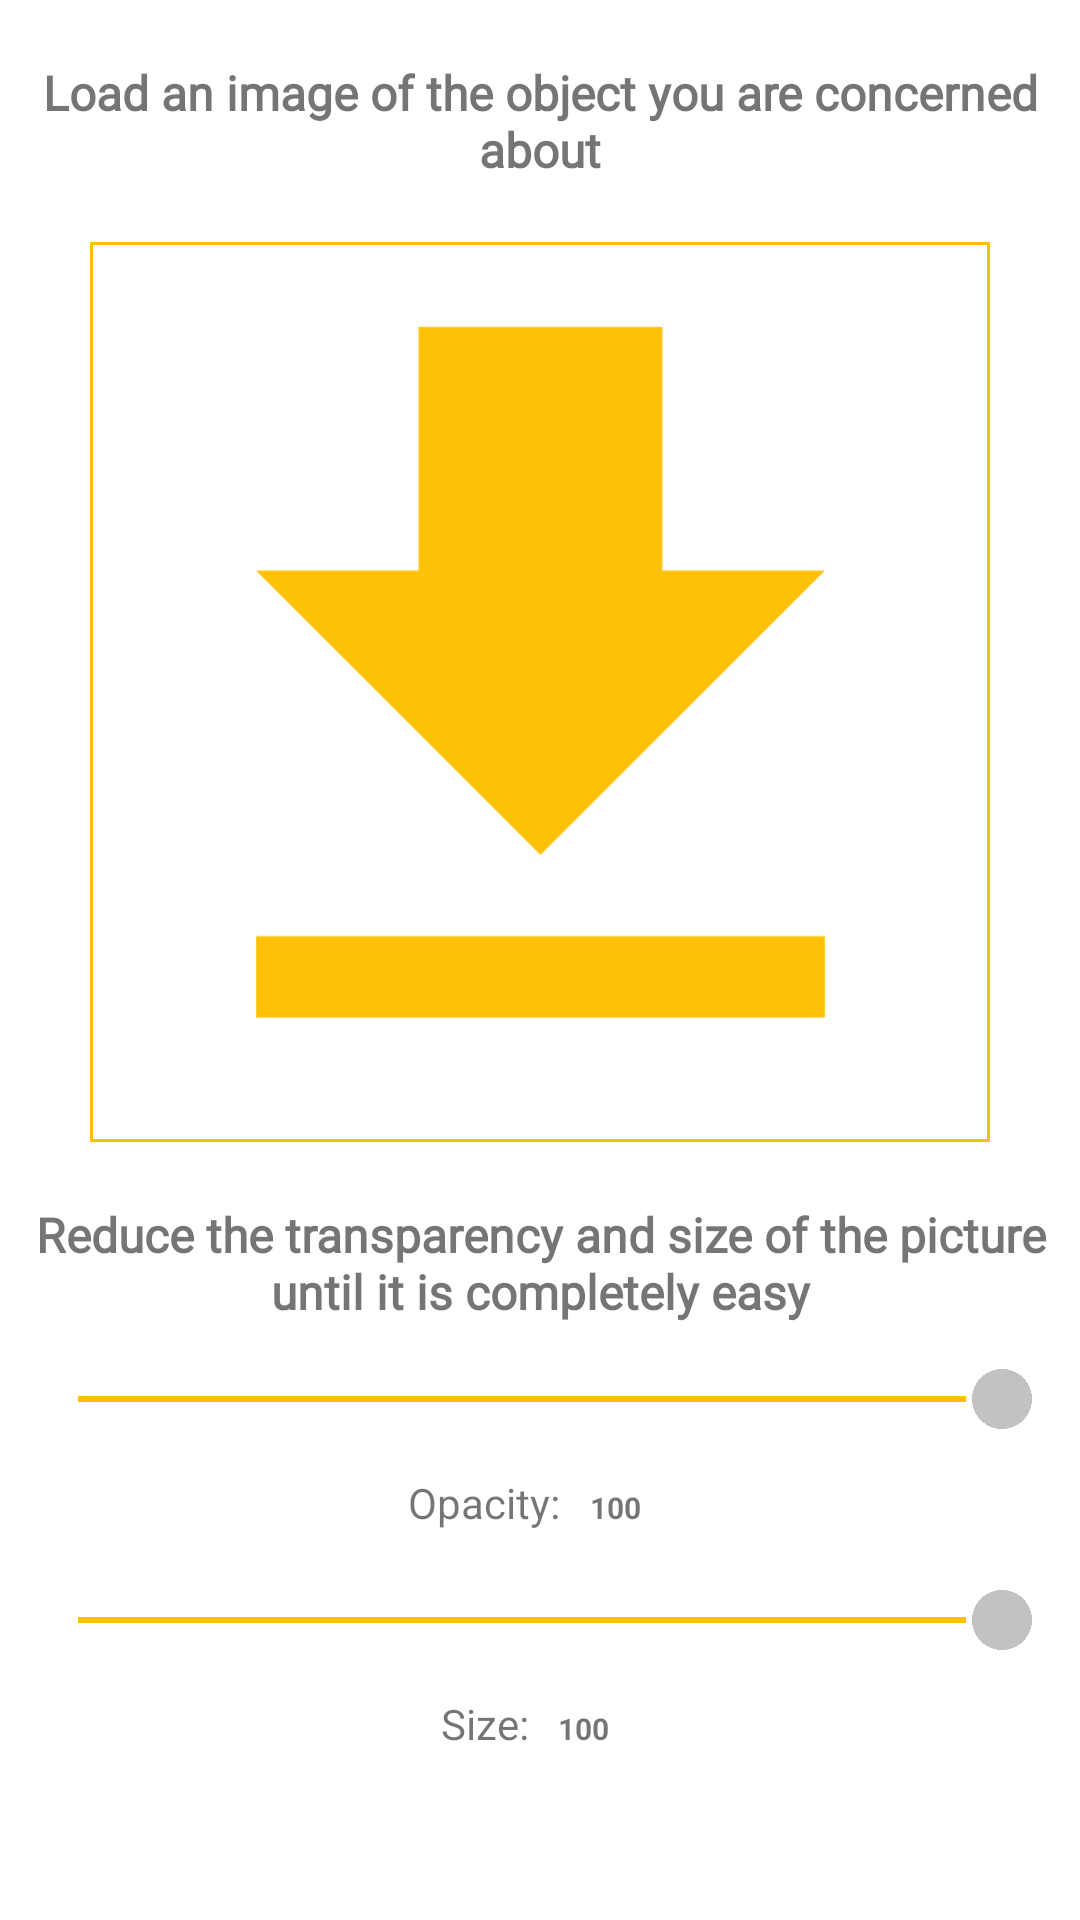

Here is an Android app screen rendered from its layout file. Give the layout XML and the strings, colors and styles it references.
<!-- AndroidManifest.xml: application theme Theme.MentalFire3 -->
<!-- res/layout/fragment_disappear.xml -->
<?xml version="1.0" encoding="utf-8"?>
<LinearLayout xmlns:android="http://schemas.android.com/apk/res/android"
    xmlns:app="http://schemas.android.com/apk/res-auto"
    xmlns:tools="http://schemas.android.com/tools"
    android:layout_width="match_parent"
    android:layout_height="match_parent"
    android:orientation="vertical"
    tools:context=".SpinnerFragment">



            <TextView
                android:id="@+id/disappearheader"
                android:layout_width="match_parent"
                android:layout_height="wrap_content"
                android:layout_marginLeft="10dp"
                android:layout_marginTop="20dp"
                android:layout_marginRight="10dp"
                android:layout_marginBottom="10dp"
                android:fontFamily="@font/imprima"
                android:gravity="center"
                android:text="@string/disappear"
                android:textSize="16sp"
                android:textStyle="bold" />

            <LinearLayout
                android:layout_width="match_parent"
                android:layout_height="wrap_content"
                android:layout_margin="10dp"
                android:gravity="center"
                android:orientation="horizontal">

                <LinearLayout
                    android:id="@+id/loadlayout"
                    android:layout_width="300dp"
                    android:layout_height="300dp"
                    android:background="@drawable/border"
                    android:gravity="center"
                    android:orientation="horizontal">

                    <ImageView
                        android:id="@+id/loadimage"
                        android:layout_width="325dp"
                        android:layout_height="325dp"
                        android:layout_margin="0dp"
                        android:layout_marginLeft="30dp"
                        android:layout_marginTop="20dp"
                        android:layout_marginRight="30dp"
                        android:layout_marginBottom="10dp"
                        android:adjustViewBounds="true"
                        android:alpha="100"
                        android:contentDescription="TODO"
                        android:scaleType="centerCrop"
                        android:src="@drawable/ic_download"
                        tools:ignore="ImageContrastCheck" />
                </LinearLayout>

            </LinearLayout>

            <TextView
                android:id="@+id/textView4"
                android:layout_width="match_parent"
                android:layout_height="wrap_content"
                android:layout_marginLeft="10dp"
                android:layout_marginTop="10dp"
                android:layout_marginRight="10dp"
                android:fontFamily="@font/imprima"
                android:gravity="center"
                android:text="@string/disappear2"
                android:textSize="16sp"
                android:textStyle="bold"
                app:layout_constraintEnd_toEndOf="parent"
                app:layout_constraintHorizontal_bias="0.5"
                app:layout_constraintStart_toStartOf="parent"
                app:layout_constraintTop_toBottomOf="@+id/einput" />


            <SeekBar
                android:id="@+id/opacity"
                style="@android:style/Widget.Material.SeekBar"
                android:layout_width="match_parent"
                android:layout_height="30dp"
                android:layout_margin="10dp"
                android:layout_marginBottom="0dp"
                android:backgroundTintMode="screen"
                android:indeterminateTint="@color/yellow"
                android:max="100"
                android:progress="100"
                android:progressBackgroundTint="@color/yellow"
                android:progressBackgroundTintMode="multiply"
                android:progressTint="@color/yellow"
                android:thumb="@drawable/ic_circle"
                android:thumbTint="@color/light"
                tools:layout_editor_absoluteX="9dp"
                tools:layout_editor_absoluteY="332dp" />

            <LinearLayout
                android:layout_width="match_parent"
                android:layout_height="wrap_content"
                android:orientation="horizontal">

                <TextView
                    android:id="@+id/textView"
                    android:layout_width="wrap_content"
                    android:layout_height="wrap_content"
                    android:layout_weight="1"
                    android:gravity="right"
                    android:text="@string/disappear3" />

                <TextView
                    android:id="@+id/ovalue"
                    android:layout_width="wrap_content"
                    android:layout_height="wrap_content"
                    android:layout_marginLeft="10dp"
                    android:layout_marginRight="10dp"
                    android:layout_marginBottom="10dp"
                    android:layout_weight="1"
                    android:gravity="left"
                    android:text="100"
                    android:textSize="10sp"
                    android:textStyle="bold" />
            </LinearLayout>

            <SeekBar
                android:id="@+id/size"
                style="@android:style/Widget.Material.SeekBar"
                android:layout_width="match_parent"
                android:layout_height="30dp"
                android:layout_margin="10dp"
                android:layout_marginBottom="0dp"
                android:backgroundTintMode="screen"
                android:indeterminateTint="@color/yellow"
                android:max="100"
                android:progress="100"
                android:progressBackgroundTint="@color/yellow"
                android:progressBackgroundTintMode="multiply"
                android:progressTint="@color/yellow"
                android:thumb="@drawable/ic_circle"
                android:thumbTint="@color/light"
                tools:layout_editor_absoluteX="9dp"
                tools:layout_editor_absoluteY="332dp" />

            <LinearLayout
                android:layout_width="match_parent"
                android:layout_height="wrap_content"
                android:layout_marginBottom="10dp"
                android:orientation="horizontal">

                <TextView
                    android:id="@+id/textView2"
                    android:layout_width="wrap_content"
                    android:layout_height="wrap_content"
                    android:layout_weight="1"
                    android:gravity="right"
                    android:text="@string/disappear4" />

                <TextView
                    android:id="@+id/svalue"
                    android:layout_width="wrap_content"
                    android:layout_height="wrap_content"
                    android:layout_marginLeft="10dp"
                    android:layout_marginRight="10dp"
                    android:layout_marginBottom="10dp"
                    android:layout_weight="1"
                    android:gravity="left"
                    android:text="100"
                    android:textSize="10sp"
                    android:textStyle="bold" />
            </LinearLayout>

            <LinearLayout
                android:layout_width="match_parent"
                android:layout_height="wrap_content"
                android:layout_marginLeft="20dp"
                android:layout_marginTop="20dp"
                android:layout_marginRight="20dp"
                android:layout_marginBottom="10dp"
                android:gravity="center"
                android:orientation="horizontal">


                <Button
                    android:id="@+id/btnclear"
                    style="?android:attr/buttonBarButtonStyle"
                    android:layout_width="wrap_content"
                    android:layout_height="wrap_content"
                    android:layout_margin="2dp"
                    android:layout_marginTop="10dp"
                    android:backgroundTint="@color/yellow"
                    android:text="@string/btnclear"
                    android:textColor="@color/black"
                    android:textSize="14sp" />

                <Button
                    android:id="@+id/btnend"
                    style="?android:attr/buttonBarButtonStyle"
                    android:layout_width="wrap_content"
                    android:layout_height="wrap_content"
                    android:layout_margin="2dp"
                    android:layout_marginTop="10dp"
                    android:backgroundTint="@color/yellow"
                    android:text="@string/btnend"
                    android:textColor="@color/black"
                    android:textSize="14sp" />


            </LinearLayout>




</LinearLayout>
<!-- resources referenced by this layout -->
<resources>
  <color name="black">#FF000000</color>
  <color name="light">#99999999</color>
  <color name="yellow">#FFC107</color>
  <!-- drawable border (drawable) -->
  <?xml version="1.0" encoding="utf-8"?>
  <shape xmlns:android="http://schemas.android.com/apk/res/android">
      <stroke android:color="@color/yellow" android:width="1dp"/>
      <solid android:color="@android:color/transparent"/>
  </shape>
  <!-- drawable ic_circle (drawable) -->
  <vector android:height="24dp" android:tint="@color/sodark"
      android:viewportHeight="24" android:viewportWidth="24"
      android:width="24dp" xmlns:android="http://schemas.android.com/apk/res/android">
      <path android:fillColor="@android:color/white" android:pathData="M12,2C6.47,2 2,6.47 2,12s4.47,10 10,10 10,-4.47 10,-10S17.53,2 12,2z"/>
  </vector>
  <!-- drawable ic_download (drawable) -->
  <vector android:height="14dp" android:tint="@color/yellow"
      android:viewportHeight="24" android:viewportWidth="24"
      android:width="14dp" xmlns:android="http://schemas.android.com/apk/res/android">
      <path android:fillColor="@android:color/white" android:pathData="M5,20h14v-2H5V20zM19,9h-4V3H9v6H5l7,7L19,9z"/>
  </vector>
  <string name="btnclear">Clear</string>
  <string name="btnend">Finish</string>
  <string name="disappear">Load an image of the object you are concerned about</string>
  <string name="disappear2">Reduce the transparency and size of the picture until it is completely easy</string>
  <string name="disappear3">Opacity:</string>
  <string name="disappear4">Size:</string>
  <style name="Theme.MentalFire3" parent="Theme.MaterialComponents.DayNight.DarkActionBar">
          
          <item name="colorPrimary">@color/white</item>
          <item name="colorPrimaryVariant">@color/dark</item>
          <item name="colorOnPrimary">@color/dark</item>
          
          <item name="colorSecondary">@color/yellow</item>
          <item name="colorSecondaryVariant">@color/yellow</item>
          <item name="colorOnSecondary">@color/black</item>
  
  
          
          <item name="android:statusBarColor" tools:targetApi="l">@color/dark</item>
          
          <item name="android:navigationBarColor">@color/dark</item>
  
  
      </style>
  <color name="sodark">#22222222</color>
  <color name="white">#FFFFFFFF</color>
  <color name="dark">#55555555</color>
</resources>
